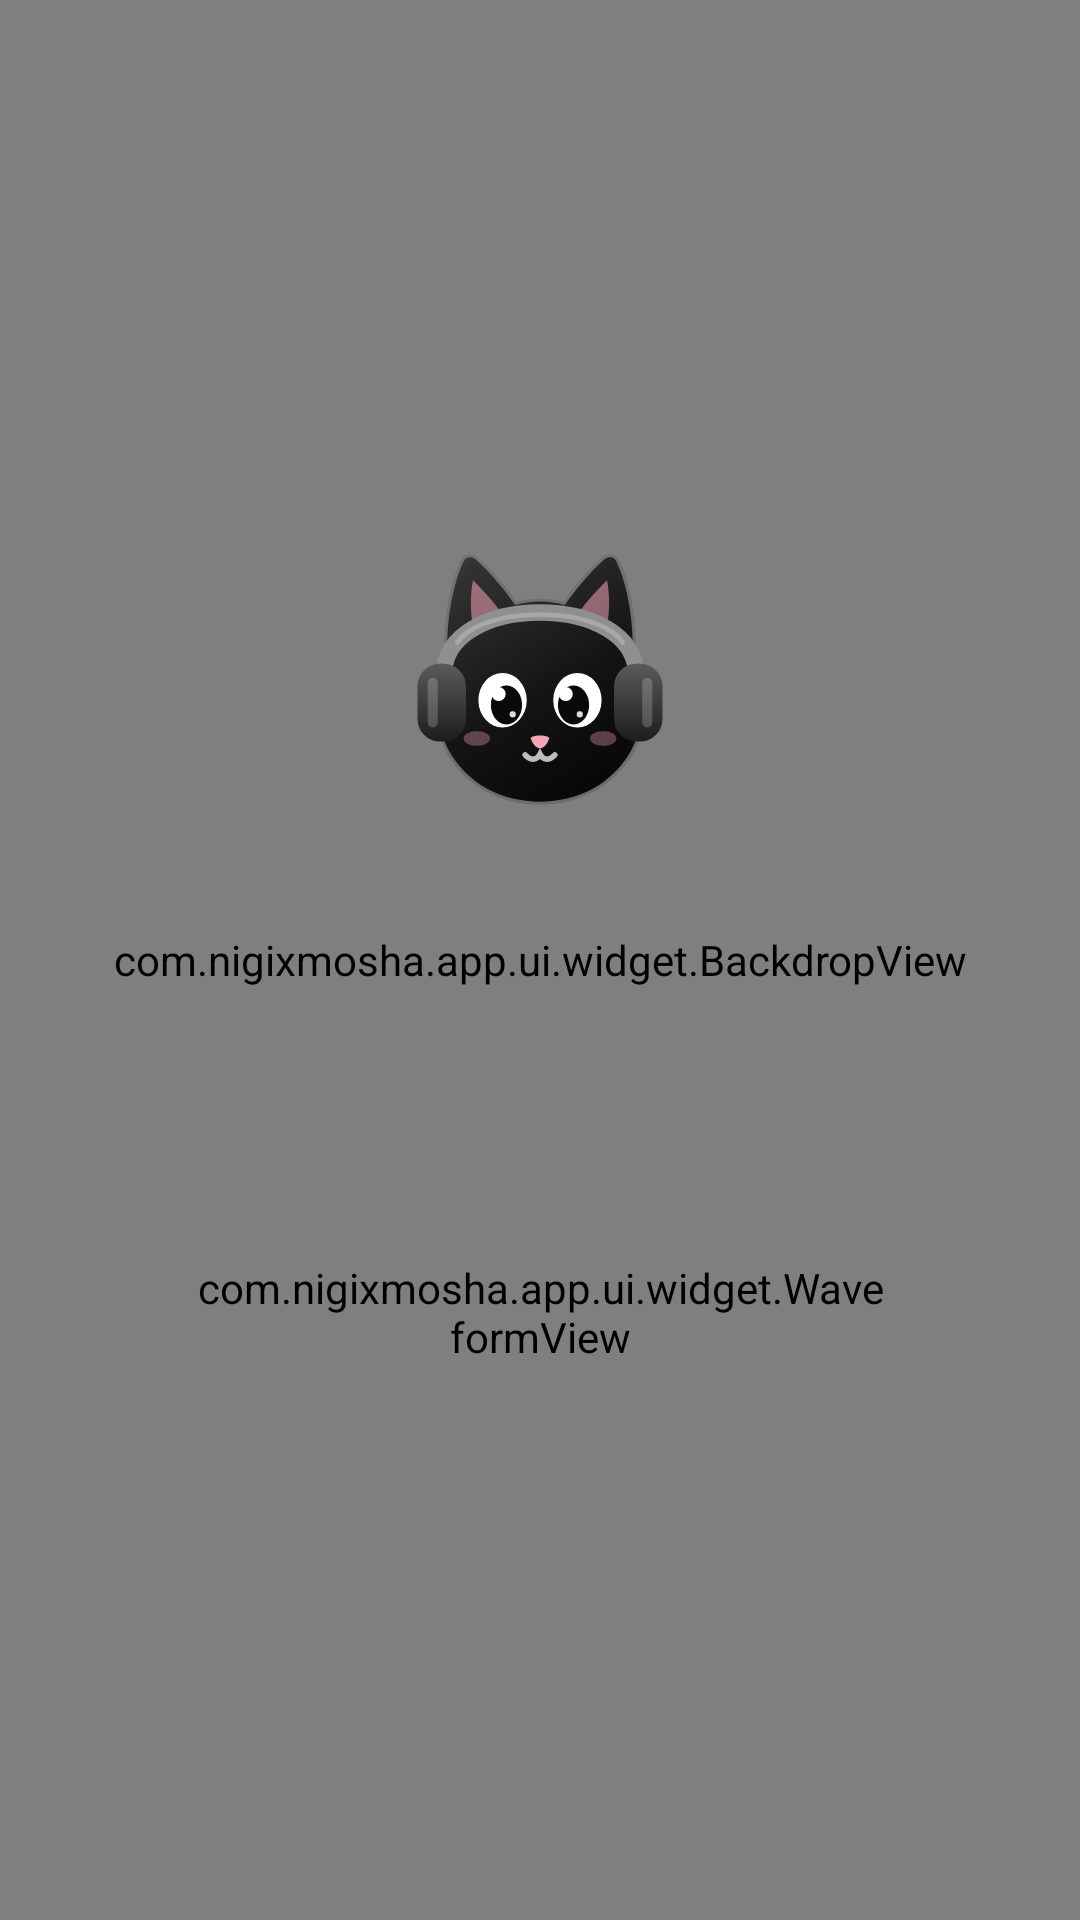

Here is an Android app screen rendered from its layout file. Give the layout XML and the strings, colors and styles it references.
<!-- AndroidManifest.xml: activity theme Theme.Nigix.Welcome -->
<!-- res/layout/activity_welcome.xml -->
<?xml version="1.0" encoding="utf-8"?>
<FrameLayout xmlns:android="http://schemas.android.com/apk/res/android"
    xmlns:app="http://schemas.android.com/apk/res-auto"
    android:id="@+id/root"
    android:layout_width="match_parent"
    android:layout_height="match_parent"
    android:background="@color/bg">

    <com.nigixmosha.app.ui.widget.BackdropView
        android:id="@+id/backdrop"
        android:layout_width="match_parent"
        android:layout_height="match_parent" />

    <LinearLayout
        android:id="@+id/center"
        android:layout_width="match_parent"
        android:layout_height="wrap_content"
        android:layout_gravity="center"
        android:gravity="center_horizontal"
        android:orientation="vertical"
        android:paddingStart="@dimen/screen_gutter"
        android:paddingEnd="@dimen/screen_gutter">

        <ImageView
            android:id="@+id/logo"
            android:layout_width="@dimen/welcome_logo"
            android:layout_height="@dimen/welcome_logo"
            android:contentDescription="@string/app_name"
            android:src="@drawable/avd_logo_blink" />

        <TextView
            android:id="@+id/wordmark"
            style="@style/Text.Nigix.Display"
            android:layout_width="wrap_content"
            android:layout_height="wrap_content"
            android:layout_marginTop="20dp"
            android:fontFamily="sans-serif"
            android:textSize="@dimen/welcome_wordmark" />

        <TextView
            android:id="@+id/tagline"
            style="@style/Text.Nigix.Body"
            android:layout_width="wrap_content"
            android:layout_height="wrap_content"
            android:layout_marginTop="12dp"
            android:gravity="center"
            android:maxWidth="340dp"
            android:textSize="@dimen/welcome_tagline" />

        <com.nigixmosha.app.ui.widget.WaveformView
            android:id="@+id/wave"
            android:layout_width="@dimen/welcome_wave_width"
            android:layout_height="@dimen/welcome_wave_height"
            android:layout_marginTop="36dp" />
    </LinearLayout>

    <LinearLayout
        android:id="@+id/footer"
        android:layout_width="match_parent"
        android:layout_height="wrap_content"
        android:layout_gravity="bottom"
        android:gravity="center_horizontal"
        android:orientation="vertical"
        android:paddingStart="@dimen/screen_gutter"
        android:paddingEnd="@dimen/screen_gutter"
        android:paddingBottom="32dp">

        <com.google.android.material.progressindicator.LinearProgressIndicator
            android:id="@+id/progress"
            android:layout_width="120dp"
            android:layout_height="wrap_content"
            android:indeterminate="true"
            android:visibility="invisible"
            app:indicatorColor="@color/accent"
            app:trackColor="@color/stroke"
            app:trackCornerRadius="2dp"
            app:trackThickness="3dp" />

        <TextView
            android:id="@+id/status"
            style="@style/Text.Nigix.Body"
            android:layout_width="wrap_content"
            android:layout_height="wrap_content"
            android:layout_marginTop="14dp"
            android:alpha="0"
            android:gravity="center"
            android:maxWidth="360dp"
            android:textSize="14sp" />

        <com.google.android.material.button.MaterialButton
            android:id="@+id/retry"
            style="@style/Widget.Nigix.Button.Ghost"
            android:layout_width="wrap_content"
            android:layout_height="wrap_content"
            android:layout_marginTop="16dp"
            android:paddingStart="24dp"
            android:paddingEnd="24dp"
            android:text="@string/retry"
            android:visibility="gone"
            app:icon="@drawable/ic_refresh"
            app:iconSize="18dp" />

        <TextView
            android:id="@+id/signature"
            style="@style/Text.Nigix.Mono"
            android:layout_width="wrap_content"
            android:layout_height="wrap_content"
            android:layout_marginTop="18dp"
            android:alpha="0"
            android:text="@string/made_by" />
    </LinearLayout>
</FrameLayout>
<!-- resources referenced by this layout -->
<resources>
  <color name="accent">#0D9488</color>
  <color name="bg">#F6F5F1</color>
  <color name="stroke">#E7E5DF</color>
  <dimen name="screen_gutter">20dp</dimen>
  <dimen name="welcome_logo">104dp</dimen>
  <dimen name="welcome_tagline">17sp</dimen>
  <dimen name="welcome_wave_height">56dp</dimen>
  <dimen name="welcome_wave_width">232dp</dimen>
  <dimen name="welcome_wordmark">34sp</dimen>
  <string name="app_name">nigixmosha</string>
  <string name="made_by">made by knoc8</string>
  <string name="retry">Try again</string>
  <style name="Text.Nigix.Body" parent="">
          <item name="android:fontFamily">sans-serif</item>
          <item name="android:textColor">@color/text_secondary</item>
          <item name="android:textSize">15sp</item>
          <item name="android:lineSpacingMultiplier">1.2</item>
      </style>
  <style name="Text.Nigix.Display" parent="">
          <item name="android:fontFamily">sans-serif-black</item>
          <item name="android:textColor">@color/text_primary</item>
          <item name="android:letterSpacing">-0.02</item>
          <item name="android:includeFontPadding">false</item>
      </style>
  <style name="Text.Nigix.Mono" parent="">
          <item name="android:fontFamily">monospace</item>
          <item name="android:textColor">@color/text_tertiary</item>
          <item name="android:textSize">11sp</item>
          <item name="android:letterSpacing">0.12</item>
          <item name="android:textAllCaps">true</item>
      </style>
  <style name="Theme.Nigix.Welcome" parent="Theme.Nigix" />
  <color name="text_secondary">#4B4B55</color>
  <color name="text_primary">#0B0B0E</color>
  <color name="text_tertiary">#86868F</color>
  <color name="stroke_strong">#D3D0C8</color>
  <color name="on_accent">#FFFFFF</color>
  <color name="accent_deep">#5FB8AF</color>
  <color name="violet">#4F46E5</color>
  <color name="error">#E11D48</color>
  <color name="surface">#FFFFFF</color>
  <color name="bg_elevated">#FBFAF7</color>
  <color name="surface_high">#F1EFEA</color>
  <color name="surface_highest">#E6E4DE</color>
  <style name="ThemeOverlay.Nigix.BottomSheet" parent="ThemeOverlay.Material3.BottomSheetDialog">
          <item name="bottomSheetStyle">@style/Widget.Nigix.BottomSheet</item>
          <item name="android:navigationBarColor">@android:color/transparent</item>
      </style>
  <style name="ThemeOverlay.Nigix.Dialog" parent="ThemeOverlay.Material3.MaterialAlertDialog">
          <item name="shapeAppearanceCornerExtraLarge">@style/Shape.Nigix.Dialog</item>
          <item name="colorSurfaceContainerHigh">@color/surface_high</item>
      </style>
  <style name="Widget.Nigix.Snackbar" parent="Widget.Material3.Snackbar">
          <item name="backgroundTint">@color/surface_highest</item>
          <item name="shapeAppearance">@style/Shape.Nigix.Snackbar</item>
      </style>
  <dimen name="field_radius">14dp</dimen>
  <dimen name="button_height">56dp</dimen>
  <style name="Widget.Nigix.BottomSheet" parent="Widget.Material3.BottomSheet">
          <item name="backgroundTint">@color/surface</item>
          <item name="shapeAppearance">@style/Shape.Nigix.Sheet</item>
      </style>
  <style name="Shape.Nigix.Dialog" parent="">
          <item name="cornerFamily">rounded</item>
          <item name="cornerSize">28dp</item>
      </style>
  <style name="Shape.Nigix.Snackbar" parent="">
          <item name="cornerFamily">rounded</item>
          <item name="cornerSize">14dp</item>
      </style>
  <style name="Shape.Nigix.Sheet" parent="">
          <item name="cornerFamily">rounded</item>
          <item name="cornerSizeTopLeft">28dp</item>
          <item name="cornerSizeTopRight">28dp</item>
          <item name="cornerSizeBottomLeft">0dp</item>
          <item name="cornerSizeBottomRight">0dp</item>
      </style>
</resources>
